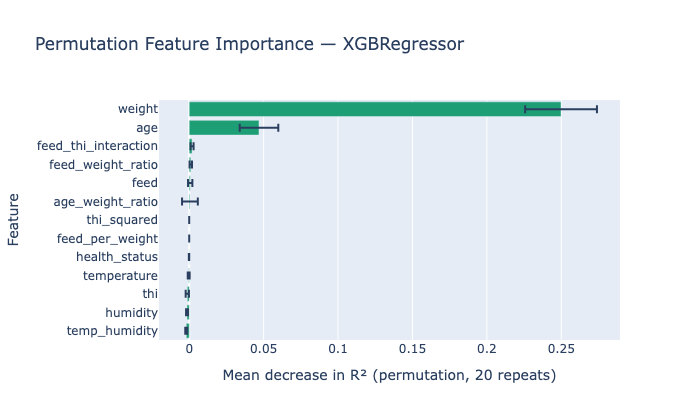

The data file committed next to this chart (first rows):
, MDI_importance, Perm_mean, Perm_std
weight, 0.2832, 0.2499, 0.02413
age, 0.1479, 0.0469, 0.01297
feed_thi_interaction, 0.06002, 0.001914, 0.00102
feed_weight_ratio, 0.05908, 0.001053, 0.0008174
feed, 0.05724, 0.0006601, 0.001456
age_weight_ratio, 0.1143, 0.0004863, 0.005299
feed_per_weight, 0.0, 0.0, 0.0
thi_squared, 0.0, 0.0, 0.0
health_status, 0.04815, -0.0001166, 0.0001245
temperature, 0.05113, -0.0003421, 0.0006438
thi, 0.06613, -0.001285, 0.001097
humidity, 0.05857, -0.00149, 0.0006282
temp_humidity, 0.05428, -0.001994, 0.0006641
